Photos from the image-classification dataset "CitrusLeafPathology-14-Aug" in the GitHub repository Aurelia-Maris-Crystalthrone/YouKang. Its 14 classes are: anthracnose, bacterial blight, black spot, citrus canker, citrus mite, curl leaf, curl virus, deficiency leaf, dry leaf, greening, healthy, melanose, sooty mould, spider mite.

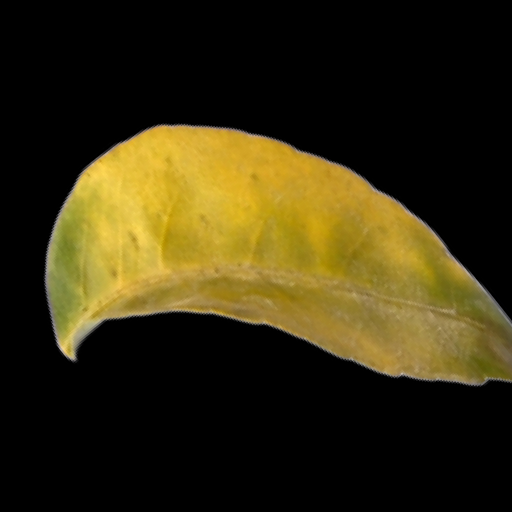
Label: greening

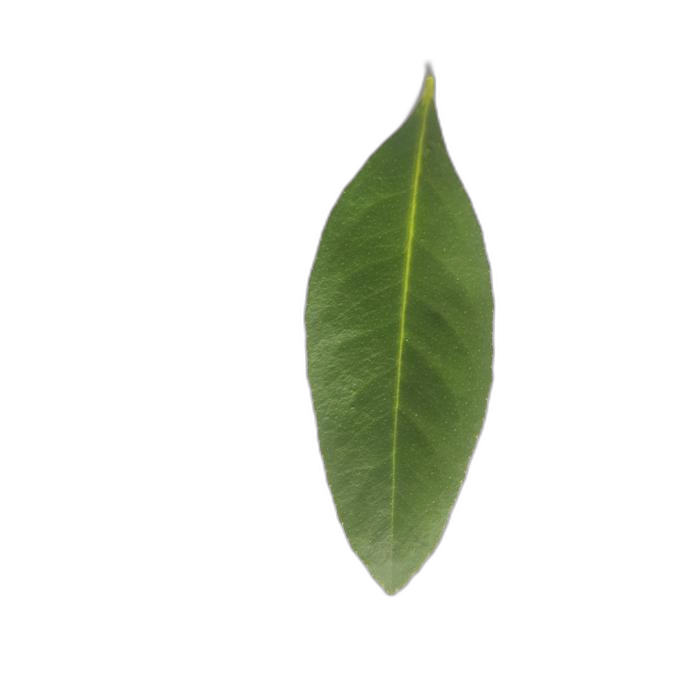
Label: healthy

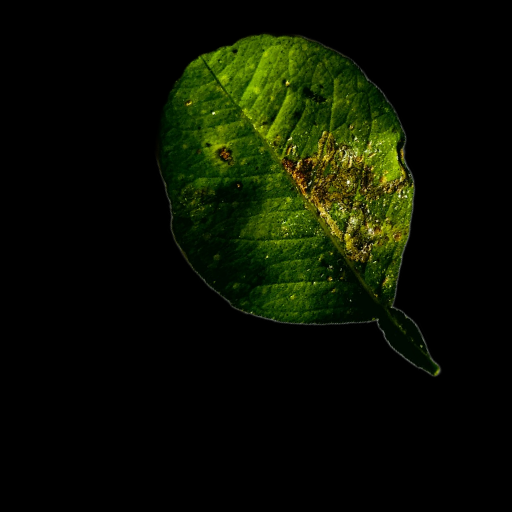
Label: bacterial blight

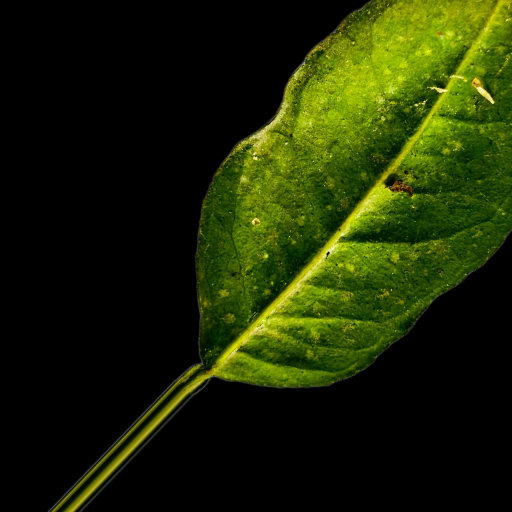
Label: sooty mould

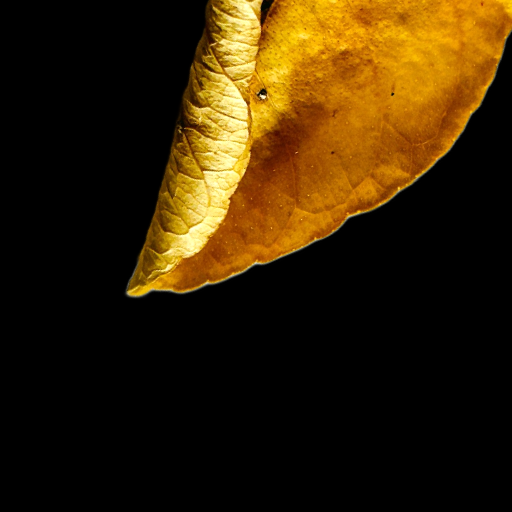
Label: dry leaf

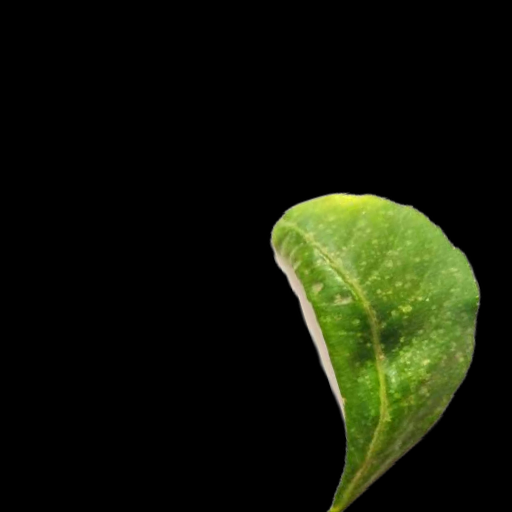
Label: citrus mite
